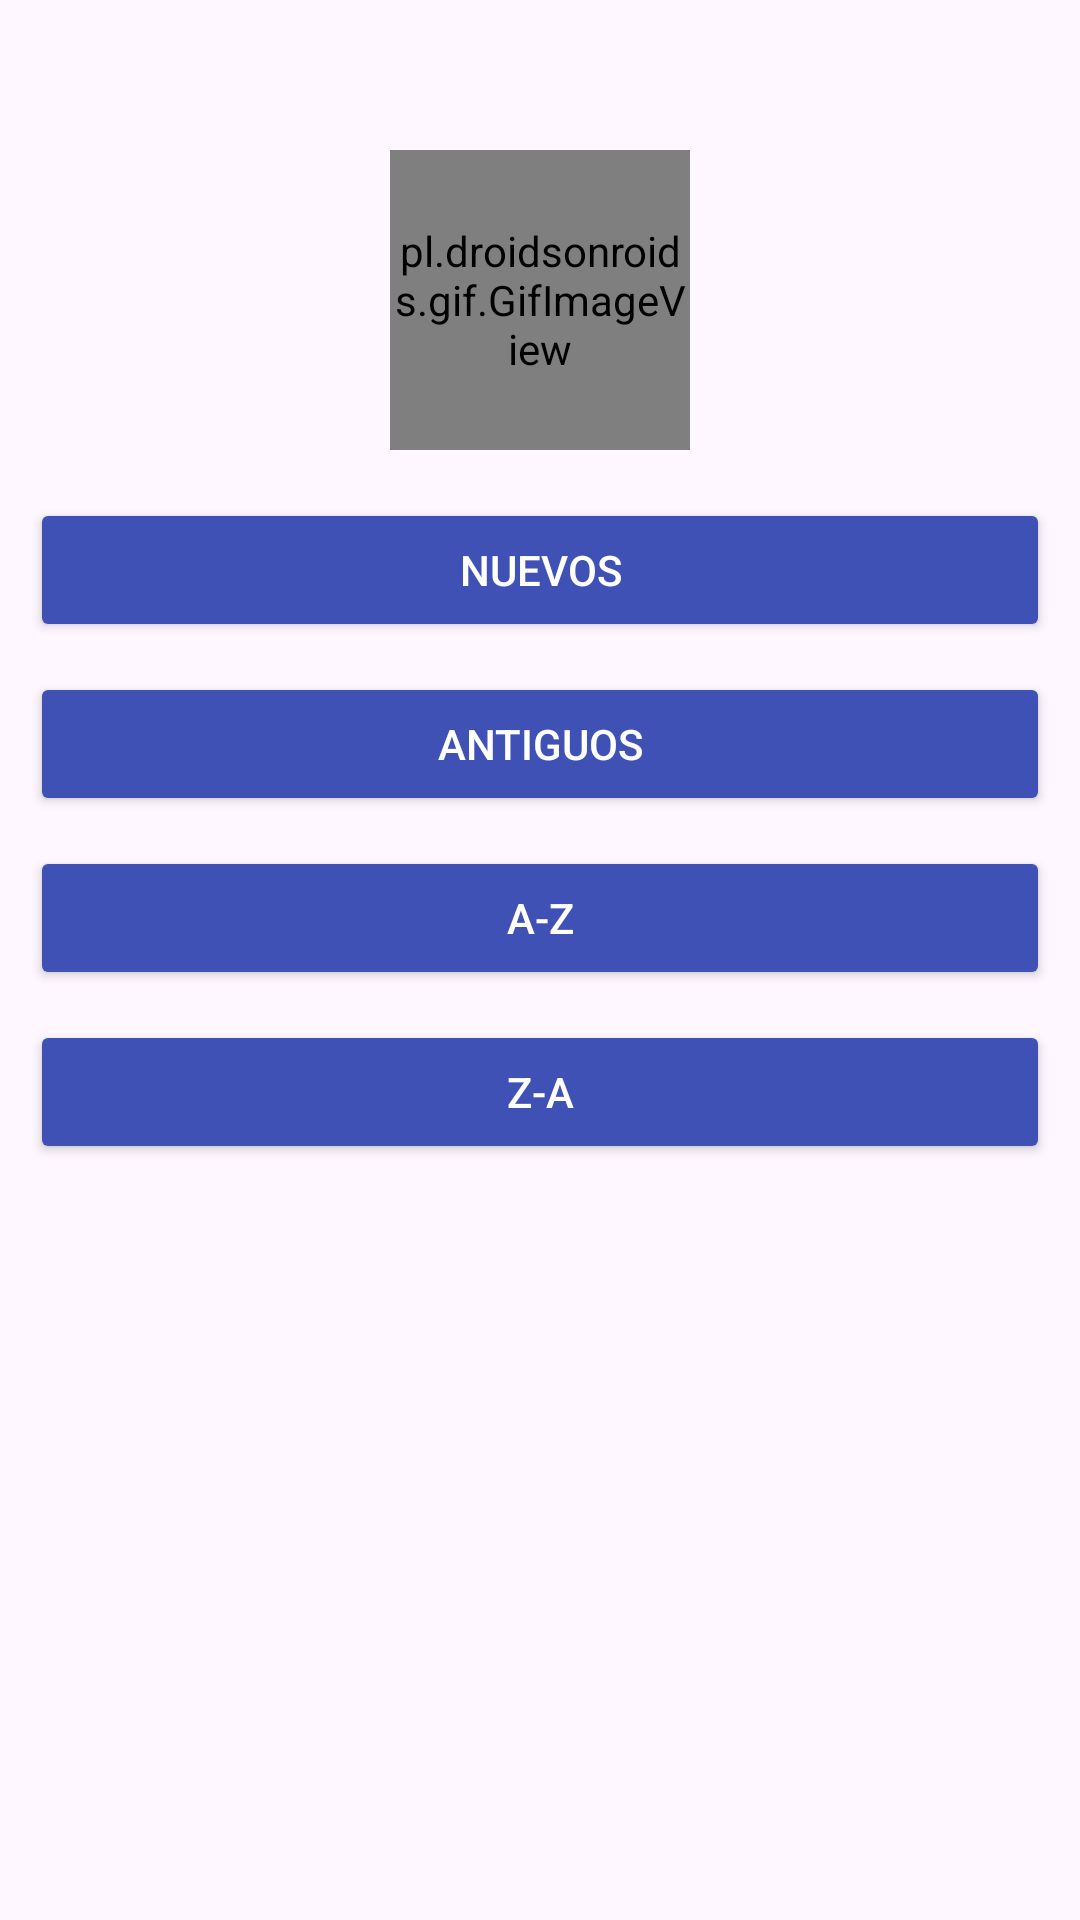

Here is an Android app screen rendered from its layout file. Give the layout XML and the strings, colors and styles it references.
<!-- AndroidManifest.xml: application theme Theme.DataCloudSV -->
<!-- res/layout/sort_registers_dialog.xml -->
<?xml version="1.0" encoding="utf-8"?>
<androidx.appcompat.widget.LinearLayoutCompat xmlns:android="http://schemas.android.com/apk/res/android"
    xmlns:app="http://schemas.android.com/apk/res-auto"
    android:layout_width="300dp"
    android:layout_height="wrap_content"
    android:orientation="vertical"
    android:layout_gravity="center"
    android:padding="10dp">
    <pl.droidsonroids.gif.GifImageView
        android:id="@+id/gifImageView"
        android:layout_width="100dp"
        android:layout_height="100dp"
        android:layout_marginTop="40dp"
        android:src="@drawable/sort"
        android:layout_gravity="center"
        android:layout_marginBottom="16dp"
        app:layout_constraintEnd_toEndOf="parent"
        app:layout_constraintHorizontal_bias="0.495"
        app:layout_constraintStart_toStartOf="parent"
        app:layout_constraintTop_toTopOf="parent" />
    
    <Button
        android:id="@+id/btnSortNewer"
        android:layout_width="match_parent"
        android:layout_height="wrap_content"
        android:text="Nuevos"
        android:textColor="#FFFFFF"
        android:backgroundTint="#3F51B5"
        android:layout_marginBottom="10dp" />
    
    <Button
        android:id="@+id/btnSortOlder"
        android:layout_width="match_parent"
        android:layout_height="wrap_content"
        android:text="Antiguos"
        android:textColor="#FFFFFF"
        android:backgroundTint="#3F51B5"
        android:layout_marginBottom="10dp" />
    
    <Button
        android:id="@+id/btnSortAsc"
        android:layout_width="match_parent"
        android:layout_height="wrap_content"
        android:text="A-Z"
        android:textColor="#FFFFFF"
        android:backgroundTint="#3F51B5"
        android:layout_marginBottom="10dp" />
    
    <Button
        android:id="@+id/btnSortDesc"
        android:layout_width="match_parent"
        android:layout_height="wrap_content"
        android:text="Z-A"
        android:textColor="#FFFFFF"
        android:backgroundTint="#3F51B5"
        android:layout_marginBottom="10dp" />

</androidx.appcompat.widget.LinearLayoutCompat>
<!-- resources referenced by this layout -->
<resources>
  <style name="Theme.DataCloudSV" parent="Base.Theme.DataCloudSV" />
  <style name="Base.Theme.DataCloudSV" parent="Theme.Material3.DayNight.NoActionBar">
          
          
      </style>
</resources>
